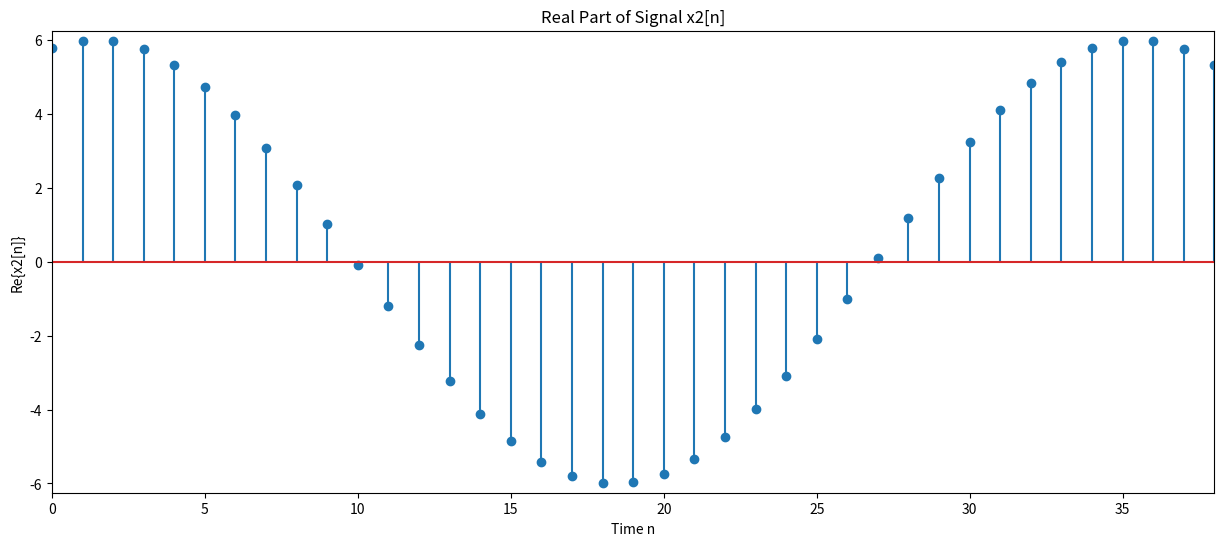
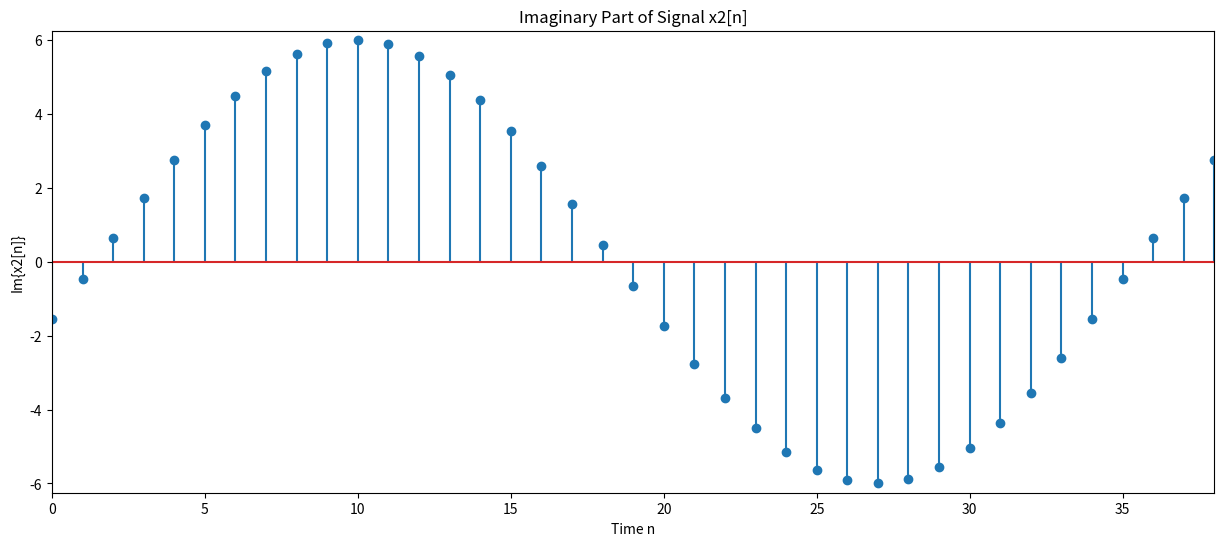

Python code for these plots, in order:
# -*- coding: utf-8 -*-
"""
[redacted]
[redacted]
[redacted]
[redacted]
"""

import numpy as np
import matplotlib.pyplot as plt

lastn = 38
n = np.arange(0, lastn + 1) # time vector
oneVec = np.ones(np.size(n)) # vector of ones for phase shift
phase = ((207*np.pi*n) / 51) - (np.pi/12)*oneVec
mag = 6.0

xre = mag*np.cos(phase) # real part of x2[n]
xim = mag*np.sin(phase) # imag part of x2[n]

fig, ax = plt.subplots(1, figsize=(15,6))
ax.stem(n, xre)
ax.set_xlim([0, lastn])
ax.set_ylim([-6.25, 6.25])
ax.set_title("Real Part of Signal x2[n]")
ax.set_xlabel("Time n")
ax.set_ylabel("Re{x2[n]}")

fig, ax = plt.subplots(1, figsize=(15,6))
ax.stem(n, xim)
ax.set_xlim([0, lastn])
ax.set_ylim([-6.25, 6.25])
ax.set_title("Imaginary Part of Signal x2[n]")
ax.set_xlabel("Time n")
ax.set_ylabel("Im{x2[n]}")